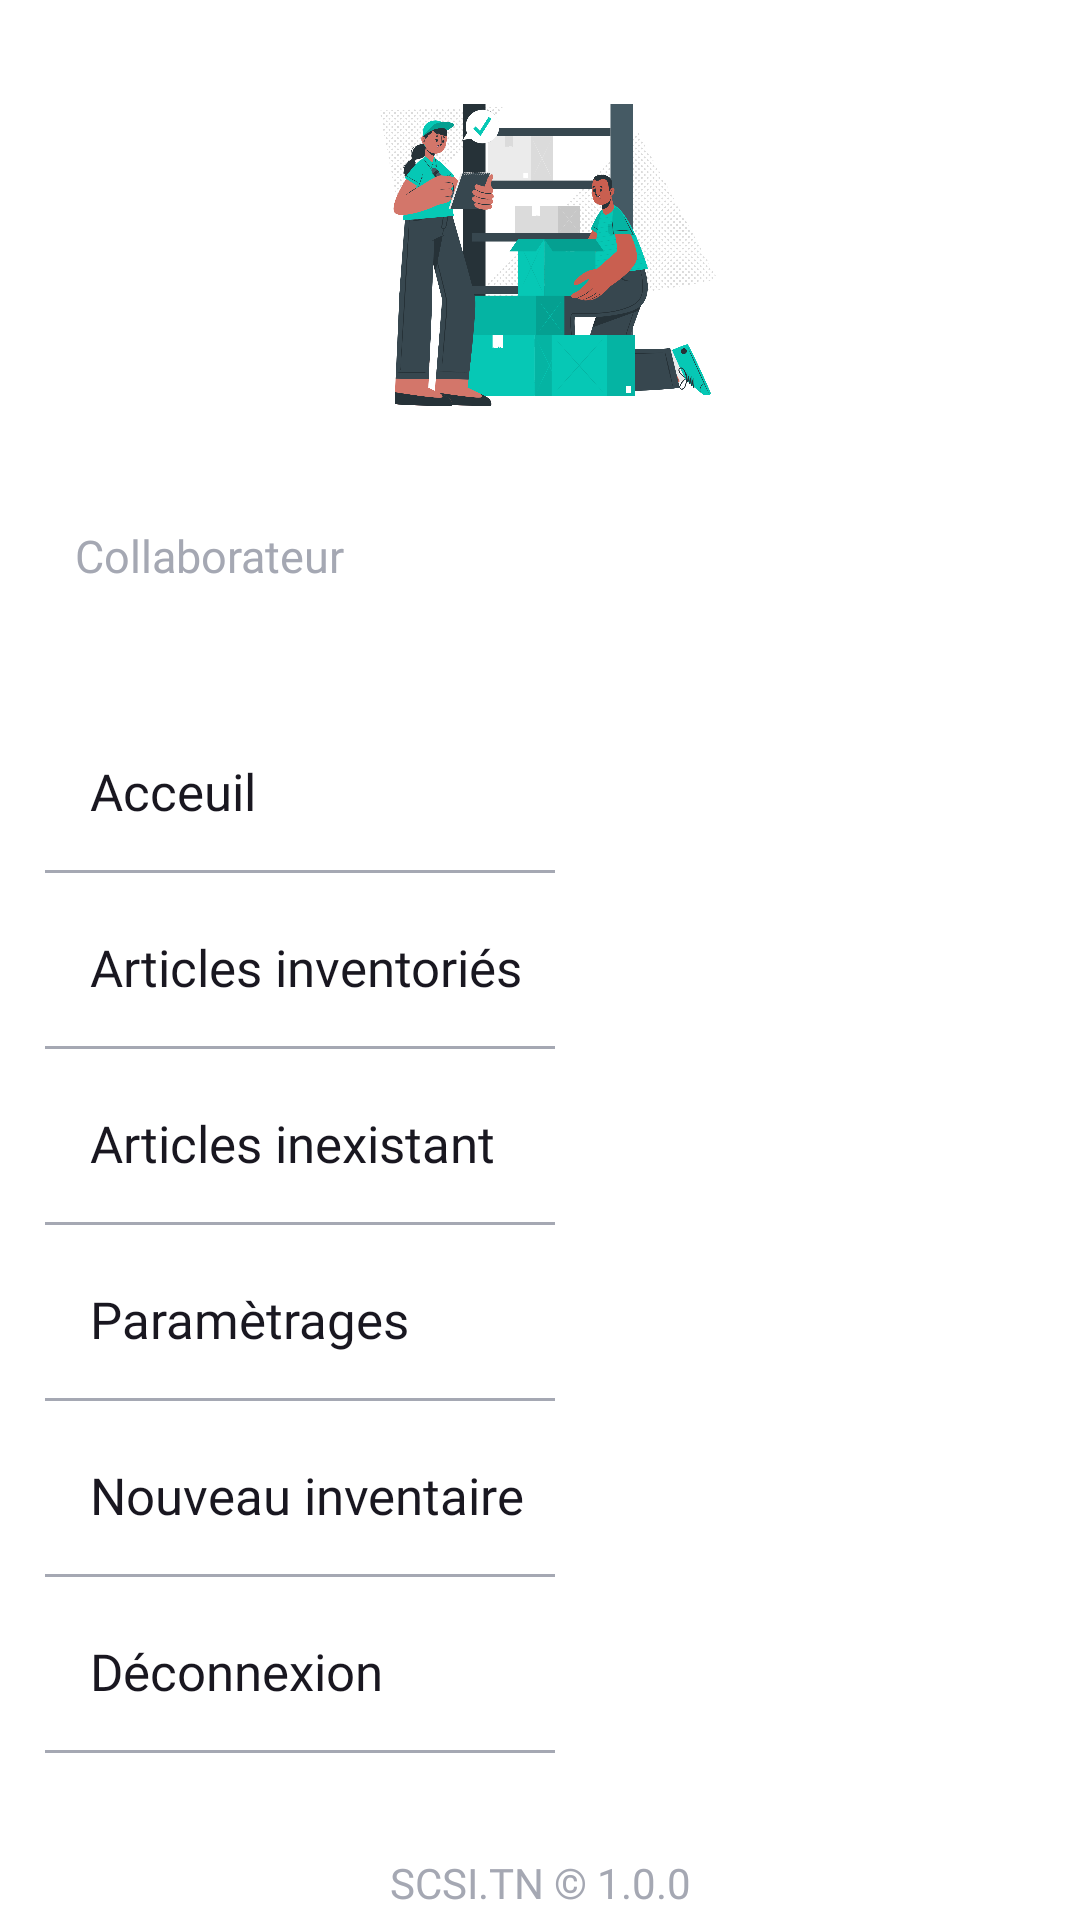

Reconstruct the res/layout file that produces this screen, plus the resources it refers to.
<!-- AndroidManifest.xml: application theme Theme.INVENTAIRE3 -->
<!-- res/layout/menu_layout.xml -->
<?xml version="1.0" encoding="utf-8"?>
<RelativeLayout xmlns:android="http://schemas.android.com/apk/res/android"
    xmlns:app="http://schemas.android.com/apk/res-auto"
    android:layout_width="match_parent"
    android:layout_height="match_parent"
    android:background="@color/white"
    android:fitsSystemWindows="true"
    android:orientation="vertical">



    <LinearLayout
        android:layout_width="match_parent"
        android:layout_height="wrap_content"
        android:layout_marginLeft="5dp"
        android:orientation="vertical"
        android:padding="10dp">

        <ScrollView
            android:layout_width="match_parent"
            android:layout_height="match_parent">

            <LinearLayout
                android:layout_width="match_parent"
                android:layout_height="wrap_content"
                android:orientation="vertical">

                <LinearLayout
                    android:layout_width="match_parent"
                    android:layout_height="wrap_content"
                    android:orientation="horizontal"
                    android:layout_gravity="center"
                    android:padding="10dp">




                    <ImageView
                        android:layout_centerHorizontal="true"
                        android:layout_centerVertical="true"
                        android:layout_width="match_parent"
                        android:layout_height="130dp"
                        android:src="@drawable/splash2"
                        android:scaleType="centerInside"
                        />
                </LinearLayout>

                <LinearLayout
                    android:layout_width="match_parent"
                    android:layout_height="wrap_content"
                    android:orientation="vertical"
                    android:padding="10dp">

                    <TextView
                        android:layout_width="wrap_content"
                        android:layout_height="wrap_content"
                        android:layout_marginTop="5dp"
                        android:fontFamily="@font/regular"
                        android:text="Collaborateur"
                        android:textColor="#a5a8b3"
                        android:textSize="15dp" />

                    <TextView
                        android:id="@+id/livreur"
                        android:layout_width="wrap_content"
                        android:layout_height="wrap_content"
                        android:fontFamily="@font/arial_bold"
                        android:text=""
                        android:textColor="@color/background"

                        android:textSize="20dp" />


                </LinearLayout>

                <LinearLayout
                    android:id="@+id/lin_acceuil"
                    android:layout_width="match_parent"
                    android:layout_height="wrap_content"
                    android:layout_marginTop="5dp"
                    android:gravity="center_vertical"
                    android:orientation="horizontal"
                    android:padding="5dp">



                    <TextView
                        android:layout_width="wrap_content"
                        android:layout_height="wrap_content"
                        android:fontFamily="@font/regular"
                        android:padding="10dp"
                        android:text="Acceuil"
                        android:textColor="@color/background"

                        android:textSize="17dp" />
                </LinearLayout>

                <LinearLayout
                    android:layout_width="170dp"
                    android:layout_height="1dp"
                    android:background="#a5a8b3" />

                <LinearLayout
                    android:id="@+id/lin_inventorie"
                    android:layout_width="match_parent"
                    android:layout_height="wrap_content"
                    android:layout_marginTop="5dp"
                    android:gravity="center_vertical"
                    android:orientation="horizontal"
                    android:padding="5dp">



                    <TextView
                        android:layout_width="wrap_content"
                        android:layout_height="wrap_content"
                        android:fontFamily="@font/regular"
                        android:padding="10dp"
                        android:text="Articles inventoriés"
                        android:textColor="@color/background"

                        android:textSize="17dp" />
                </LinearLayout>

                <LinearLayout
                    android:layout_width="170dp"
                    android:layout_height="1dp"
                    android:background="#a5a8b3" />

                <LinearLayout
                    android:id="@+id/lin_inexistant"
                    android:layout_width="match_parent"
                    android:layout_height="wrap_content"
                    android:layout_marginTop="5dp"
                    android:gravity="center_vertical"
                    android:orientation="horizontal"
                    android:padding="5dp">



                    <TextView
                        android:layout_width="wrap_content"
                        android:layout_height="wrap_content"
                        android:fontFamily="@font/regular"
                        android:padding="10dp"
                        android:text="Articles inexistant"
                        android:textColor="@color/background"

                        android:textSize="17dp" />
                </LinearLayout>

                <LinearLayout
                    android:layout_width="170dp"
                    android:layout_height="1dp"
                    android:background="#a5a8b3" />


                <LinearLayout
                    android:id="@+id/lin_parametrage"
                    android:layout_width="match_parent"
                    android:layout_height="wrap_content"
                    android:layout_marginTop="5dp"
                    android:gravity="center_vertical"
                    android:orientation="horizontal"
                    android:padding="5dp">



                    <TextView
                        android:layout_width="wrap_content"
                        android:layout_height="wrap_content"
                        android:fontFamily="@font/regular"
                        android:padding="10dp"
                        android:text="Paramètrages"
                        android:textColor="@color/background"

                        android:textSize="17dp" />
                </LinearLayout>

                <LinearLayout
                    android:layout_width="170dp"
                    android:layout_height="1dp"
                    android:background="#a5a8b3" />


                <LinearLayout
                    android:id="@+id/lin_nv_inventaire"
                    android:layout_width="match_parent"
                    android:layout_height="wrap_content"
                    android:layout_marginTop="5dp"
                    android:gravity="center_vertical"
                    android:orientation="horizontal"
                    android:padding="5dp">



                    <TextView
                        android:layout_width="wrap_content"
                        android:layout_height="wrap_content"
                        android:fontFamily="@font/regular"
                        android:padding="10dp"
                        android:text="Nouveau inventaire"
                        android:textColor="@color/background"

                        android:textSize="17dp" />
                </LinearLayout>

                <LinearLayout
                    android:layout_width="170dp"
                    android:layout_height="1dp"
                    android:background="#a5a8b3" />

                <LinearLayout
                    android:id="@+id/lin_deconnexion"
                    android:layout_width="match_parent"
                    android:layout_height="wrap_content"
                    android:layout_marginTop="5dp"
                    android:gravity="center_vertical"
                    android:orientation="horizontal"
                    android:padding="5dp">



                    <TextView
                        android:layout_width="wrap_content"
                        android:layout_height="wrap_content"
                        android:fontFamily="@font/regular"
                        android:padding="10dp"
                        android:text="Déconnexion"
                        android:textColor="@color/background"

                        android:textSize="17dp" />
                </LinearLayout>

                <LinearLayout
                    android:layout_width="170dp"
                    android:layout_height="1dp"
                    android:background="#a5a8b3" />




            </LinearLayout>
        </ScrollView>
    </LinearLayout>

    <TextView
        android:layout_width="match_parent"
        android:layout_height="wrap_content"
        android:fontFamily="@font/light"
        android:gravity="center"
        android:text="SCSI.TN © 1.0.0"
        android:textColor="#a5a8b3"

        android:layout_alignParentBottom="true"
        android:layout_marginBottom="3dp"
        android:textSize="14dp" />
</RelativeLayout>
<!-- resources referenced by this layout -->
<resources>
  <color name="background">#191720</color>
  <color name="white">#FFFFFFFF</color>
  <!-- drawable splash2: png bitmap (drawable, 483464 bytes) -->
  <style name="Theme.INVENTAIRE3" parent="Base.Theme.INVENTAIRE3" />
  <style name="Base.Theme.INVENTAIRE3" parent="Theme.Material3.DayNight.NoActionBar">
          
          
      </style>
</resources>
